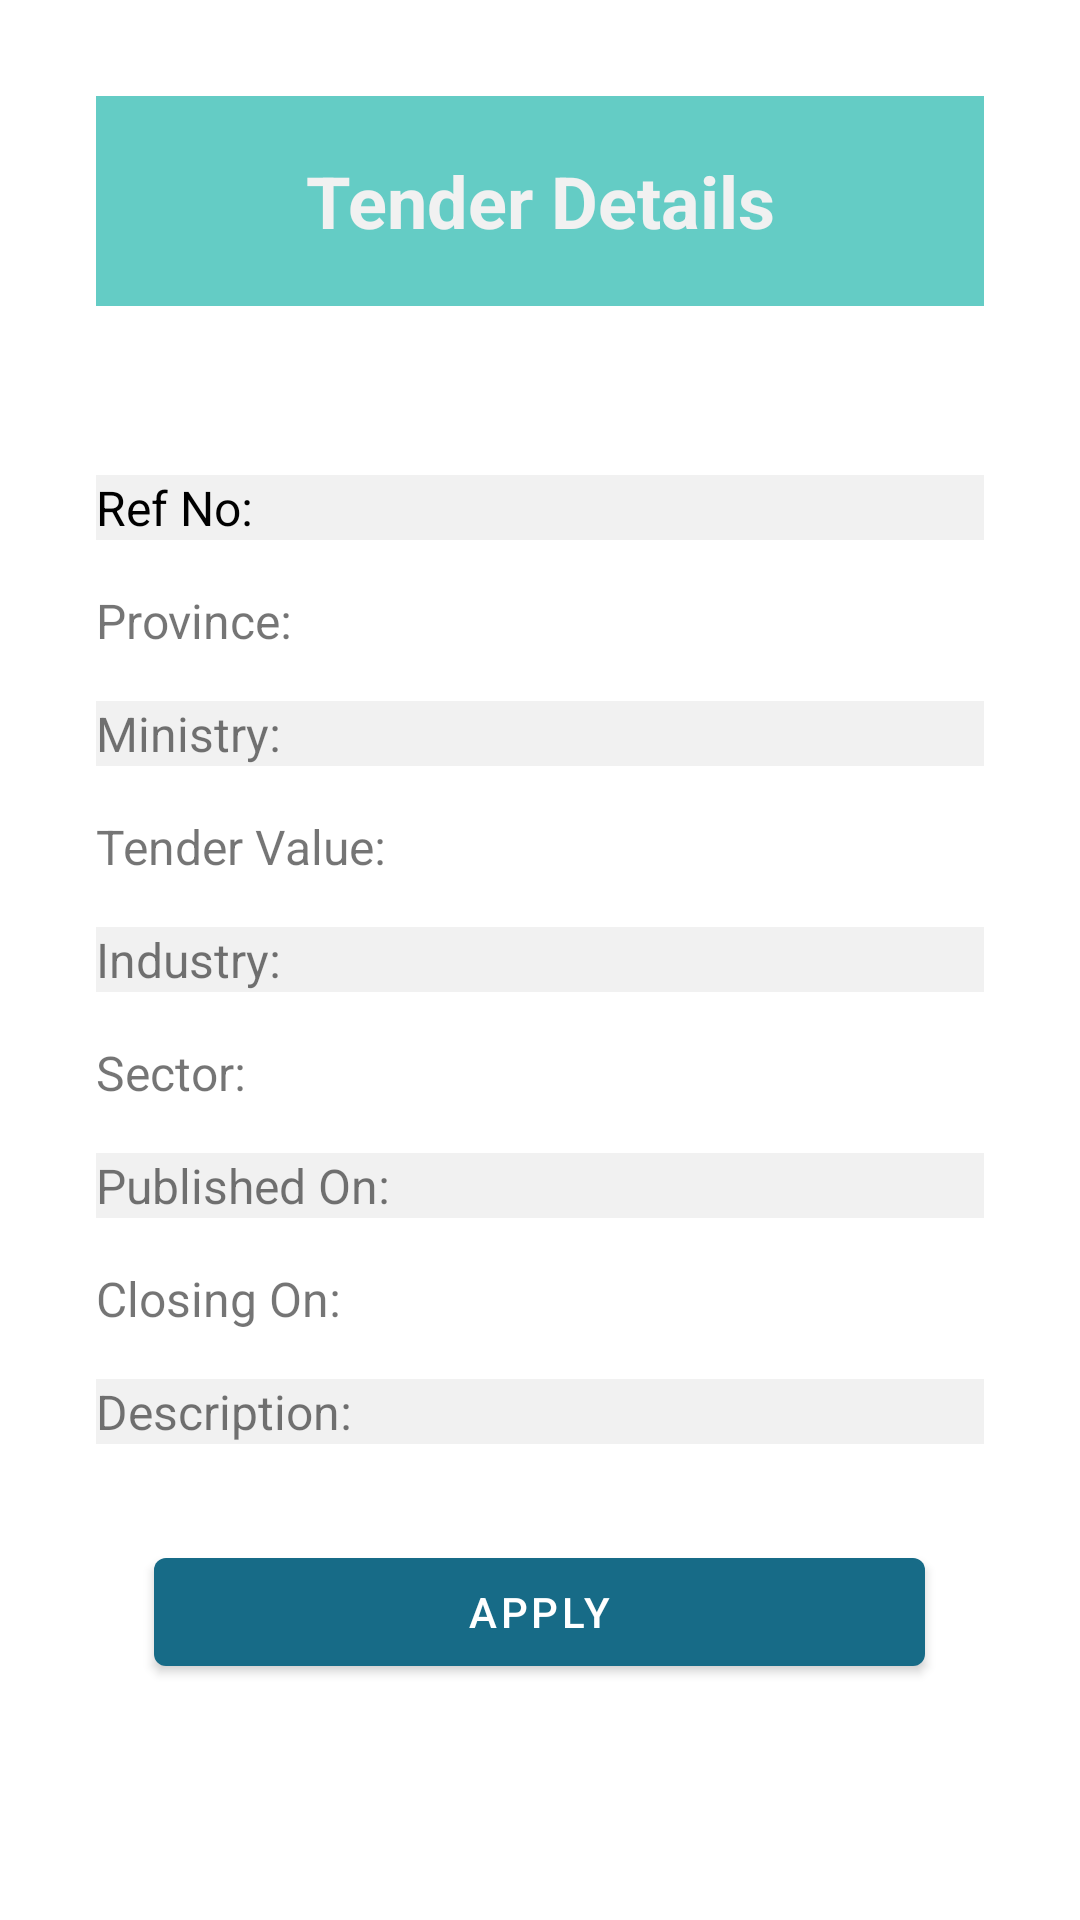

This screen was rendered from an Android layout file. Write that file and the resources it references.
<!-- AndroidManifest.xml: application theme Theme.ConstructionDevelopmentApp -->
<!-- res/layout/activity_tender_details.xml -->
<?xml version="1.0" encoding="UTF-8"?>
<ScrollView xmlns:android="http://schemas.android.com/apk/res/android"
    xmlns:app="http://schemas.android.com/apk/res-auto"
    android:layout_width="match_parent"
    android:layout_height="match_parent"
    android:padding="16dp">

    <RelativeLayout
        android:layout_width="match_parent"
        android:layout_height="match_parent"
        android:padding="16dp">

        <TextView
            android:id="@+id/title5"
            android:layout_width="363dp"
            android:layout_height="70dp"
            android:background="#64CCC5"
            android:gravity="center"
            android:text="Tender Details"
            android:textColor="#F1F1F1"
            android:textSize="24sp"
            android:textStyle="bold" />

        <TextView
            android:id="@+id/tenderTitleTextView2"
            android:layout_width="wrap_content"
            android:layout_height="wrap_content"
            android:layout_below="@+id/title5"
            android:layout_centerHorizontal="true"
            android:layout_marginTop="16dp"
            android:textColor="#176B87"
            android:textSize="18sp"
            android:textStyle="bold" />

        <TextView
            android:id="@+id/refNumberTextView2"
            android:layout_width="358dp"
            android:layout_height="wrap_content"
            android:layout_below="@id/tenderTitleTextView2"
            android:layout_marginTop="16dp"
            android:background="#F1F1F1"
            android:text="Ref No:"
            android:textAlignment="viewStart"
            android:textColor="#000000"
            android:textSize="16sp" />

        <TextView
            android:id="@+id/provinceTextView2"
            android:layout_width="362dp"
            android:layout_height="wrap_content"
            android:layout_below="@id/refNumberTextView2"
            android:layout_marginTop="16dp"
            android:text="Province:"
            android:textSize="16sp" />

        <TextView
            android:id="@+id/ministryTextView2"
            android:layout_width="351dp"
            android:layout_height="wrap_content"
            android:layout_below="@id/provinceTextView2"
            android:layout_marginTop="16dp"
            android:background="#F1F1F1"
            android:text="Ministry:"
            android:textSize="16sp" />

        <TextView
            android:id="@+id/tenderValueTextView2"
            android:layout_width="363dp"
            android:layout_height="wrap_content"
            android:layout_below="@id/ministryTextView2"
            android:layout_marginTop="16dp"
            android:text="Tender Value:"
            android:textSize="16sp" />

        <TextView
            android:id="@+id/industryTextView2"
            android:layout_width="355dp"
            android:layout_height="wrap_content"
            android:layout_below="@id/tenderValueTextView2"
            android:layout_marginTop="16dp"
            android:background="#F1F1F1"
            android:text="Industry:"
            android:textSize="16sp" />

        <TextView
            android:id="@+id/sectorTextView2"
            android:layout_width="360dp"
            android:layout_height="wrap_content"
            android:layout_below="@id/industryTextView2"
            android:layout_marginTop="16dp"
            android:text="Sector:"
            android:textSize="16sp" />

        <TextView
            android:id="@+id/publishedOnTextView2"
            android:layout_width="355dp"
            android:layout_height="wrap_content"
            android:layout_below="@id/sectorTextView2"
            android:layout_marginTop="16dp"
            android:background="#F1F1F1"
            android:text="Published On:"
            android:textSize="16sp" />

        <TextView
            android:id="@+id/closingOnTextView2"
            android:layout_width="363dp"
            android:layout_height="wrap_content"
            android:layout_below="@id/publishedOnTextView2"
            android:layout_marginTop="16dp"
            android:text="Closing On:"
            android:textSize="16sp" />

        <TextView
            android:id="@+id/descriptionTextView2"
            android:layout_width="363dp"
            android:layout_height="wrap_content"
            android:layout_below="@id/closingOnTextView2"
            android:layout_marginTop="16dp"
            android:background="#F1F1F1"
            android:text="Description:"
            android:textSize="16sp" />

        <ImageView
            android:id="@+id/tenderImageView2"
            android:layout_width="match_parent"
            android:layout_height="wrap_content"
            android:layout_below="@id/descriptionTextView2"
            android:layout_centerHorizontal="true"
            android:layout_marginTop="16dp"
            android:adjustViewBounds="true"
            android:scaleType="fitCenter" />

        
        
        
        
        
        
        
        

        <Button
            android:id="@+id/applyButton"
            android:layout_width="257dp"
            android:layout_height="wrap_content"
            android:layout_below="@id/tenderImageView2"
            android:layout_centerHorizontal="true"
            android:layout_marginTop="16dp"
            android:text="APPLY" />
        

    </RelativeLayout>
</ScrollView>
<!-- resources referenced by this layout -->
<resources>
  <color name="downloadBtn">#EBE7E7</color>
  <style name="Theme.ConstructionDevelopmentApp" parent="Theme.MaterialComponents.DayNight.DarkActionBar">
          
          <item name="colorPrimary">@color/main</item>
          <item name="colorPrimaryVariant">@color/main</item>
          <item name="colorOnPrimary">@color/white</item>
          
          <item name="colorSecondary">@color/teal_200</item>
          <item name="colorSecondaryVariant">@color/teal_700</item>
          <item name="colorOnSecondary">@color/black</item>
          
          <item name="android:statusBarColor">?attr/colorPrimary</item>
          
      </style>
  <color name="main">#176B87</color>
  <color name="white">#FFFFFFFF</color>
  <color name="teal_200">#FF03DAC5</color>
  <color name="teal_700">#FF018786</color>
  <color name="black">#FF000000</color>
</resources>
